Image classification data set "processed" (Shayanthavi/Brain-Tumer-MRI-Classifier on GitHub). Class labels (4): glioma, meningioma, no tumor, pituitary tumor.

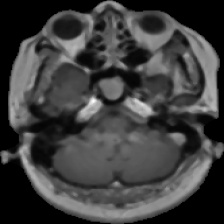
Label: pituitary tumor

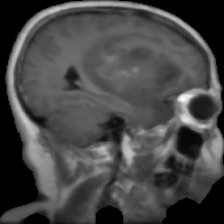
Label: glioma

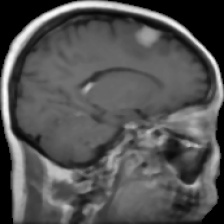
Label: meningioma

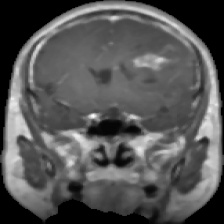
Label: glioma

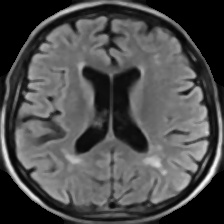
Label: no tumor

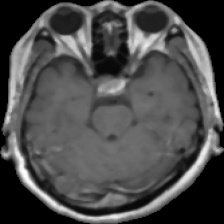
Label: pituitary tumor
